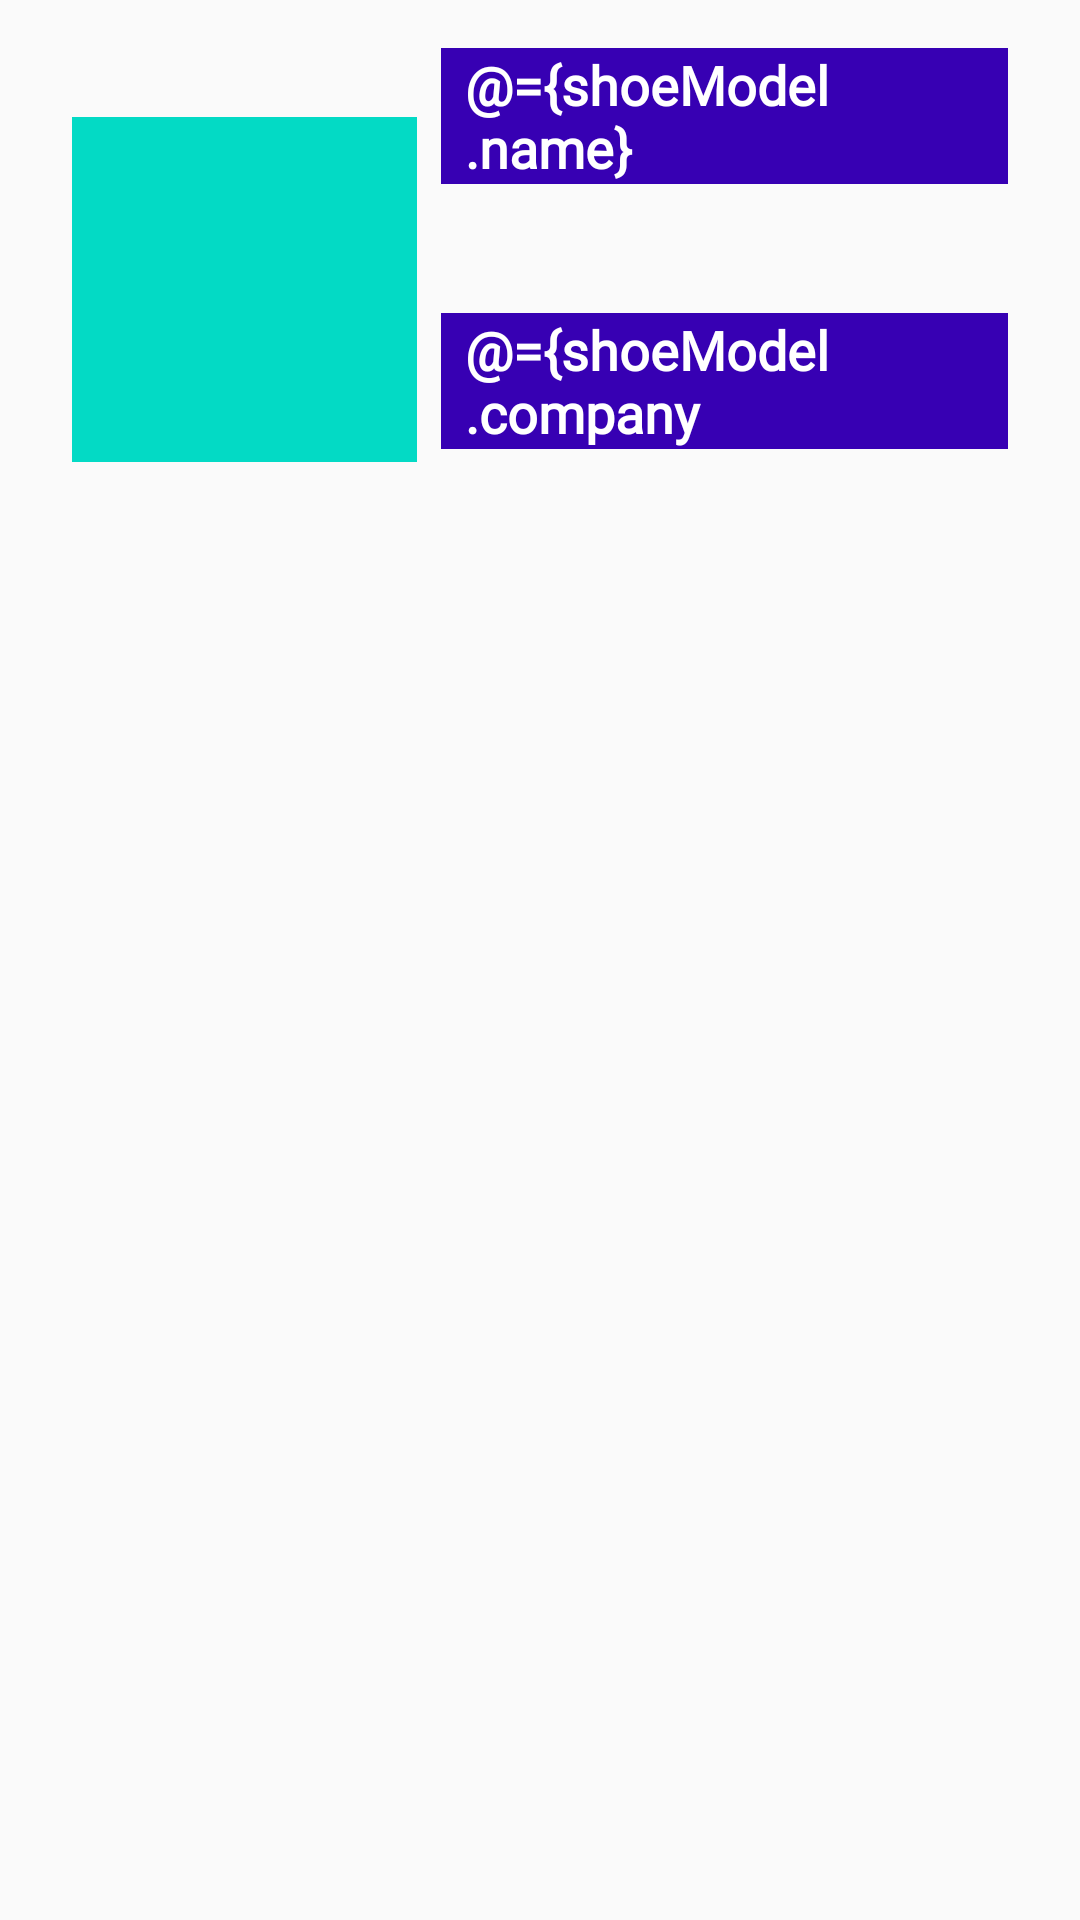

The Android layout XML behind this screen, and the referenced resources:
<!-- AndroidManifest.xml: application theme AppTheme.NoActionBar -->
<!-- res/layout/show_detail_item.xml -->
<?xml version="1.0" encoding="utf-8"?>
<layout xmlns:android="http://schemas.android.com/apk/res/android"
    xmlns:app="http://schemas.android.com/apk/res-auto"
    xmlns:tools="http://schemas.android.com/tools">

    <data>

        <variable
            name="shoeModel"
            type="com.udacity.shoestore.models.Shoe" />
    </data>

    <androidx.constraintlayout.widget.ConstraintLayout
        android:id="@+id/container"
        android:layout_width="match_parent"
        android:layout_height="wrap_content"
        android:paddingLeft="@dimen/fragment_horizontal_margin"
        android:paddingTop="@dimen/fragment_vertical_margin"
        android:paddingRight="@dimen/fragment_horizontal_margin"
        android:paddingBottom="@dimen/fragment_vertical_margin"
        android:textAlignment="center"
        tools:context=".screens.instruction.InstructionFragment">

        <TextView
            android:id="@+id/shoe_detail_name"
            style="@style/title_style"
            android:layout_width="0dp"
            android:layout_height="wrap_content"
            android:layout_marginStart="8dp"
            android:layout_marginEnd="8dp"
            android:background="@color/colorPrimaryDark"
            android:paddingStart="8dp"
            android:paddingEnd="8dp"
            android:text="@={shoeModel.name}"
            android:textColor="@android:color/white"
            app:layout_constraintEnd_toEndOf="parent"
            app:layout_constraintStart_toEndOf="@+id/appCompatImageView"
            app:layout_constraintTop_toTopOf="parent"
            tools:text="@string/str_shoe_name" />

        <TextView
            android:id="@+id/shoe_name_text"
            android:layout_width="0dp"
            android:layout_height="wrap_content"
            android:layout_marginTop="@dimen/small_margin"
            android:paddingStart="8dp"
            android:paddingEnd="8dp"
            tools:text="@string/str_shoe_name_hint"
            app:layout_constraintEnd_toEndOf="@+id/shoe_detail_name"
            app:layout_constraintStart_toStartOf="@+id/shoe_detail_name"
            app:layout_constraintTop_toBottomOf="@id/shoe_detail_name" />

        <TextView
            android:id="@+id/shoe_detail_company"
            style="@style/title_style"
            android:layout_width="0dp"
            android:layout_height="wrap_content"
            android:layout_marginTop="16dp"
            android:background="@color/colorPrimaryDark"
            android:paddingStart="8dp"
            android:paddingEnd="8dp"
            android:text="@={shoeModel.company"
            android:textColor="@android:color/white"
            app:layout_constraintEnd_toEndOf="@+id/shoe_name_text"
            app:layout_constraintStart_toStartOf="@+id/shoe_name_text"
            app:layout_constraintTop_toBottomOf="@+id/shoe_name_text"
            tools:text="@string/str_company" />

        <TextView
            android:id="@+id/shoe_detail_company_text"
            android:layout_width="0dp"
            android:layout_height="wrap_content"
            android:layout_marginTop="@dimen/small_margin"
            android:paddingStart="8dp"
            android:paddingEnd="8dp"
            tools:text="@string/str_company_hint"
            app:layout_constraintEnd_toEndOf="@+id/shoe_detail_company"
            app:layout_constraintStart_toStartOf="@+id/shoe_detail_company"
            app:layout_constraintTop_toBottomOf="@+id/shoe_detail_company" />

        <androidx.appcompat.widget.AppCompatImageView
            android:id="@+id/appCompatImageView"
            android:layout_width="115dp"
            android:layout_height="115dp"
            android:layout_marginStart="8dp"
            android:text="@string/str_image"
            app:layout_constraintBottom_toBottomOf="@+id/shoe_detail_company_text"
            app:layout_constraintStart_toStartOf="parent"
            app:layout_constraintTop_toTopOf="@+id/shoe_detail_name"
            app:srcCompat="@color/colorAccent" />

    </androidx.constraintlayout.widget.ConstraintLayout>
</layout>
<!-- resources referenced by this layout -->
<resources>
  <dimen name="fragment_horizontal_margin">16dp</dimen>
  <dimen name="fragment_vertical_margin">16dp</dimen>
  <dimen name="small_margin">8dp</dimen>
  <string name="str_company">Company Name</string>
  <string name="str_company_hint">Please enter company name</string>
  <string name="str_image">image</string>
  <string name="str_shoe_name">Shoe Name</string>
  <string name="str_shoe_name_hint">Please enter shoe name</string>
  <style name="title_style">
          <item name="android:textSize">@dimen/button_text_size</item>
          <item name="android:textStyle">bold</item>
          <item name="android:fontFamily">@font/roboto</item>
      </style>
  <style name="AppTheme.NoActionBar">
          <item name="windowActionBar">false</item>
          <item name="windowNoTitle">true</item>
      </style>
  <dimen name="button_text_size">18sp</dimen>
  <!-- not gathered from this repository: default colours our renderer supplied (Android Studio template values) -->
  <color name="colorPrimaryDark">#FF3700B3</color>
  <color name="colorAccent">#FF03DAC5</color>
</resources>
